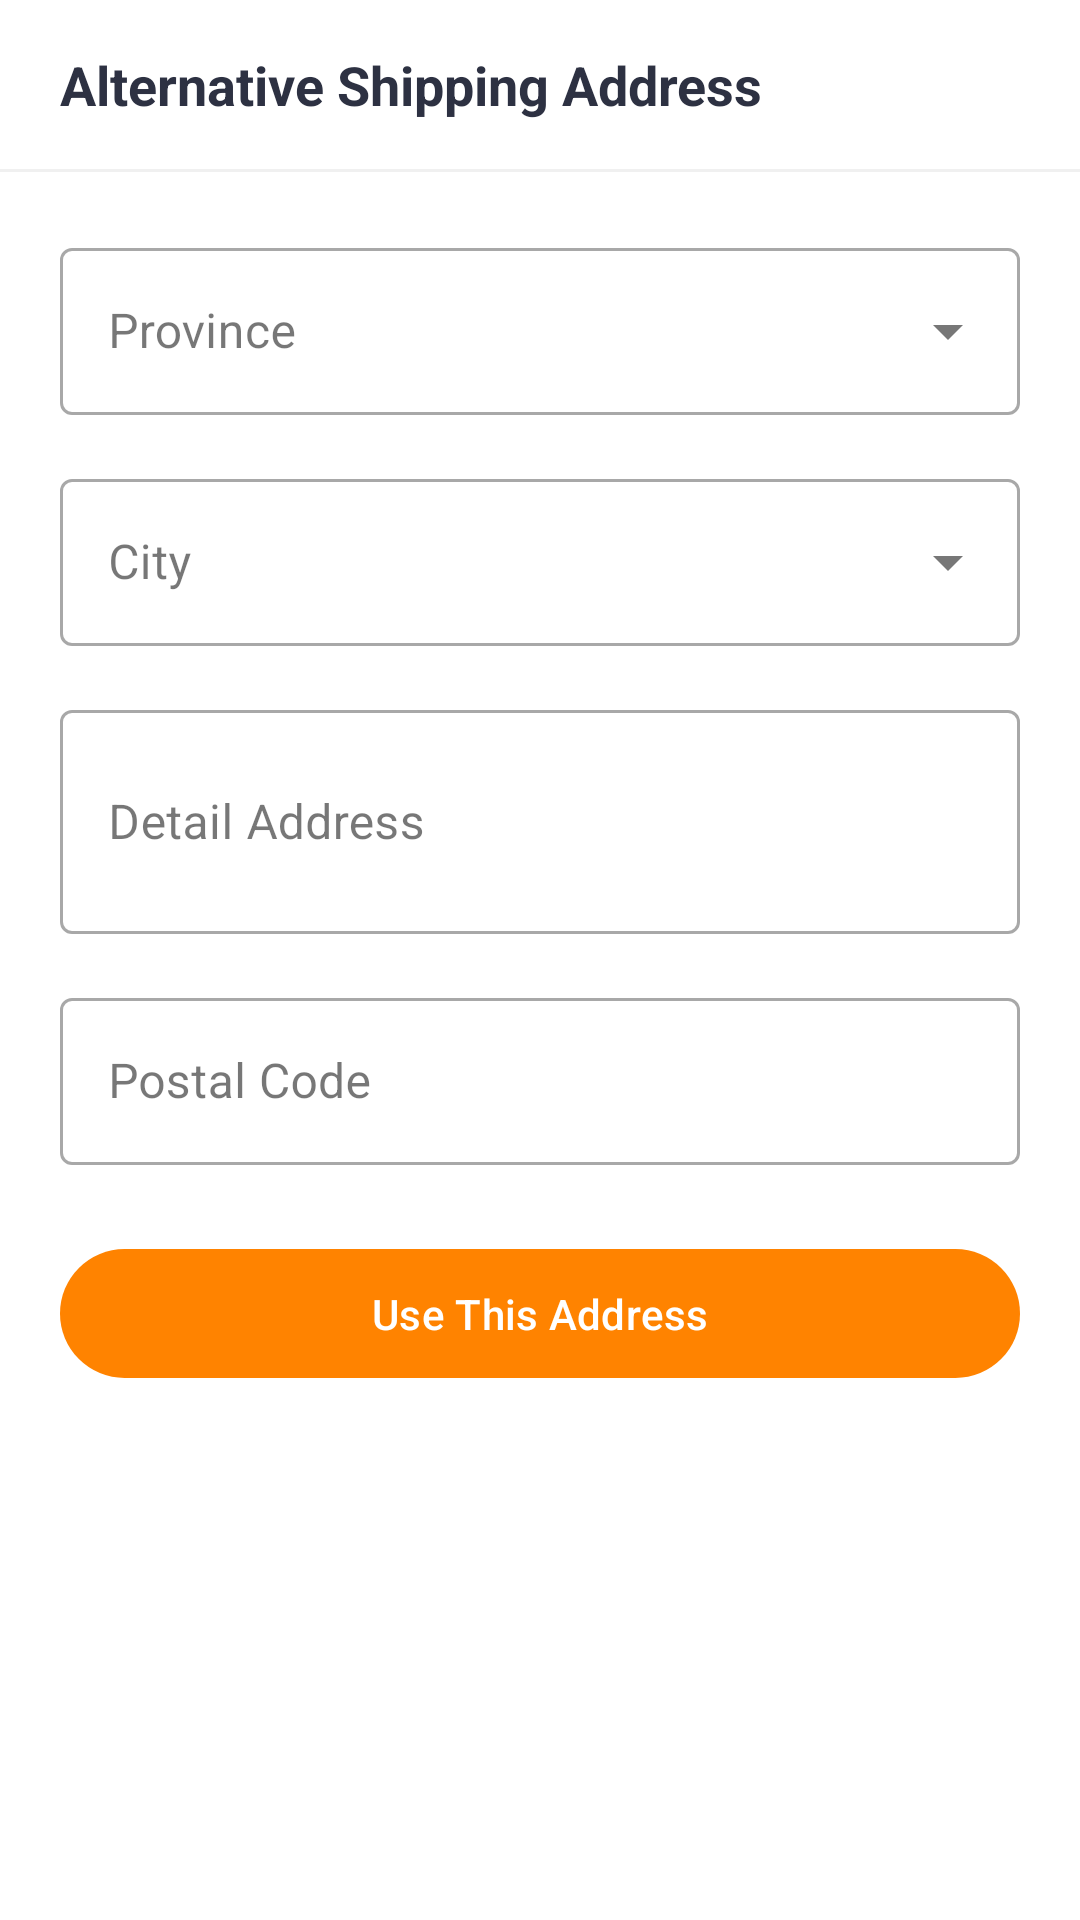

Android layout source for this screen:
<!-- AndroidManifest.xml: application theme Theme.UAS_elsid -->
<!-- res/layout/bottom_sheet_shipping_address.xml -->
<?xml version="1.0" encoding="utf-8"?>
<LinearLayout xmlns:android="http://schemas.android.com/apk/res/android"
    xmlns:app="http://schemas.android.com/apk/res-auto"
    android:layout_width="match_parent"
    android:layout_height="wrap_content"
    android:orientation="vertical"
    android:paddingTop="16dp"
    android:paddingBottom="24dp"
    android:background="@drawable/bottom_sheet_background">

    
    <LinearLayout
        android:layout_width="match_parent"
        android:layout_height="wrap_content"
        android:orientation="horizontal"
        android:gravity="center_vertical"
        android:paddingHorizontal="20dp"
        android:paddingBottom="16dp">

        <TextView
            android:layout_width="0dp"
            android:layout_height="wrap_content"
            android:layout_weight="1"
            android:text="Alternative Shipping Address"
            android:textSize="18sp"
            android:textStyle="bold"
            android:textColor="@color/text_primary"/>

        <ImageButton
            android:id="@+id/closeButton"
            android:layout_width="24dp"
            android:layout_height="24dp"
            android:background="?attr/selectableItemBackgroundBorderless"
            android:src="@drawable/ic_close"
            android:padding="4dp"
            app:tint="@color/text_secondary"/>
    </LinearLayout>

    <View
        android:layout_width="match_parent"
        android:layout_height="1dp"
        android:background="#F0F0F0"/>

    
    <LinearLayout
        android:layout_width="match_parent"
        android:layout_height="wrap_content"
        android:orientation="vertical"
        android:padding="20dp">

        
        <com.google.android.material.textfield.TextInputLayout
            style="@style/Widget.MaterialComponents.TextInputLayout.OutlinedBox.ExposedDropdownMenu"
            android:layout_width="match_parent"
            android:layout_height="wrap_content"
            android:layout_marginBottom="16dp"
            android:hint="Province">

            <AutoCompleteTextView
                android:id="@+id/provinceSpinner"
                android:layout_width="match_parent"
                android:layout_height="wrap_content"
                android:inputType="none"/>
        </com.google.android.material.textfield.TextInputLayout>

        
        <com.google.android.material.textfield.TextInputLayout
            style="@style/Widget.MaterialComponents.TextInputLayout.OutlinedBox.ExposedDropdownMenu"
            android:layout_width="match_parent"
            android:layout_height="wrap_content"
            android:layout_marginBottom="16dp"
            android:hint="City">

            <AutoCompleteTextView
                android:id="@+id/citySpinner"
                android:layout_width="match_parent"
                android:layout_height="wrap_content"
                android:inputType="none"/>
        </com.google.android.material.textfield.TextInputLayout>

        
        <com.google.android.material.textfield.TextInputLayout
            style="@style/Widget.MaterialComponents.TextInputLayout.OutlinedBox"
            android:layout_width="match_parent"
            android:layout_height="wrap_content"
            android:layout_marginBottom="16dp">

            <com.google.android.material.textfield.TextInputEditText
                android:id="@+id/addressInput"
                android:layout_width="match_parent"
                android:layout_height="wrap_content"
                android:hint="Detail Address"
                android:inputType="textMultiLine"
                android:minLines="2"/>
        </com.google.android.material.textfield.TextInputLayout>

        
        <com.google.android.material.textfield.TextInputLayout
            style="@style/Widget.MaterialComponents.TextInputLayout.OutlinedBox"
            android:layout_width="match_parent"
            android:layout_height="wrap_content"
            android:layout_marginBottom="24dp">

            <com.google.android.material.textfield.TextInputEditText
                android:id="@+id/postalCodeInput"
                android:layout_width="match_parent"
                android:layout_height="wrap_content"
                android:hint="Postal Code"
                android:inputType="number"
                android:maxLength="5"/>
        </com.google.android.material.textfield.TextInputLayout>

        
        <com.google.android.material.button.MaterialButton
            android:id="@+id/saveAddressButton"
            android:layout_width="match_parent"
            android:layout_height="wrap_content"
            android:text="Use This Address"
            android:textAllCaps="false"
            android:paddingVertical="12dp"/>
    </LinearLayout>
</LinearLayout>
<!-- resources referenced by this layout -->
<resources>
  <color name="text_primary">#2D3142</color>
  <color name="text_secondary">#636363</color>
  <!-- drawable bottom_sheet_background (drawable) -->
  <?xml version="1.0" encoding="utf-8"?>
  <shape xmlns:android="http://schemas.android.com/apk/res/android">
      <solid android:color="@color/text_white" />
      <corners
          android:topLeftRadius="20dp"
          android:topRightRadius="20dp" />
  </shape>
  <style name="Theme.UAS_elsid" parent="Base.Theme.UAS_elsid" />
  <color name="text_white">#FFFFFF</color>
  <style name="Base.Theme.UAS_elsid" parent="Theme.Material3.DayNight.NoActionBar">
          
          
          <item name="colorPrimary">@color/primary</item>
          <item name="colorPrimaryVariant">@color/primary_dark</item>
          <item name="colorSecondary">@color/secondary</item>
          <item name="colorSecondaryVariant">@color/secondary_dark</item>
          <item name="android:colorBackground">@color/background</item>
          <item name="colorSurface">@color/surface</item>
          <item name="colorOnSurface">@color/on_surface</item>
          <item name="android:textColorPrimary">@color/text_primary</item>
          <item name="android:textColorSecondary">@color/text_secondary</item>
          <item name="android:statusBarColor">@color/primary_dark</item>
          <item name="android:windowLightStatusBar">false</item>
      </style>
  <color name="primary">#FF8300</color>
  <color name="primary_dark">#CC6900</color>
  <color name="secondary">#2D3142</color>
  <color name="secondary_dark">#1A1C26</color>
  <color name="background">#FFFFFF</color>
  <color name="surface">#F5F5F5</color>
  <color name="on_surface">#1C1C1C</color>
</resources>
